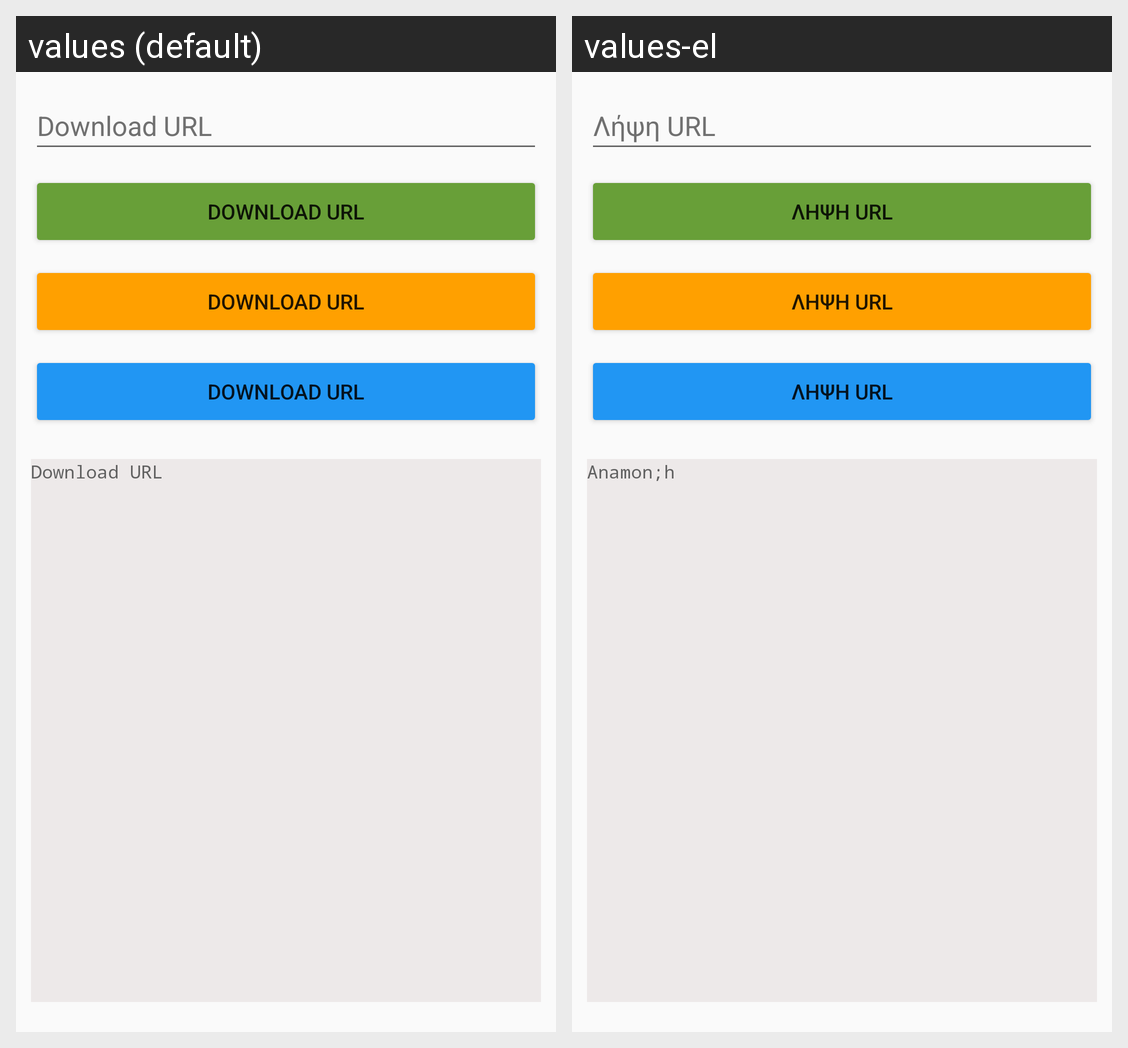

The Android screen above is rendered under two locales of the same app. Produce the string resources it draws, with the default and per-locale values.
Android screen res/layout/activity_connect.xml rendered under 2 locales, left to right: values (default), values-el. Device: Nexus 5 (rendered at 1080×1920; each locale shown at half size, 540×960, under a caption strip naming it); theme Theme.AppCompat.Light.NoActionBar.
Strings drawn on this screen, with the default value and each locale's value (text and hints the layout hard-codes, and strings that could not be matched under every locale, appear in the picture but are not listed):

fetchurl3
  values: Download URL
  values-el: Λήψη URL

fetchurl
  values: Download URL
  values-el: Λήψη URL

fetchurl4
  values: Download URL
  values-el: Λήψη URL

fetchurl7
  values: Download URL
  values-el: Λήψη URL

waiturl
  values: Download URL
  values-el: Anamon;h
